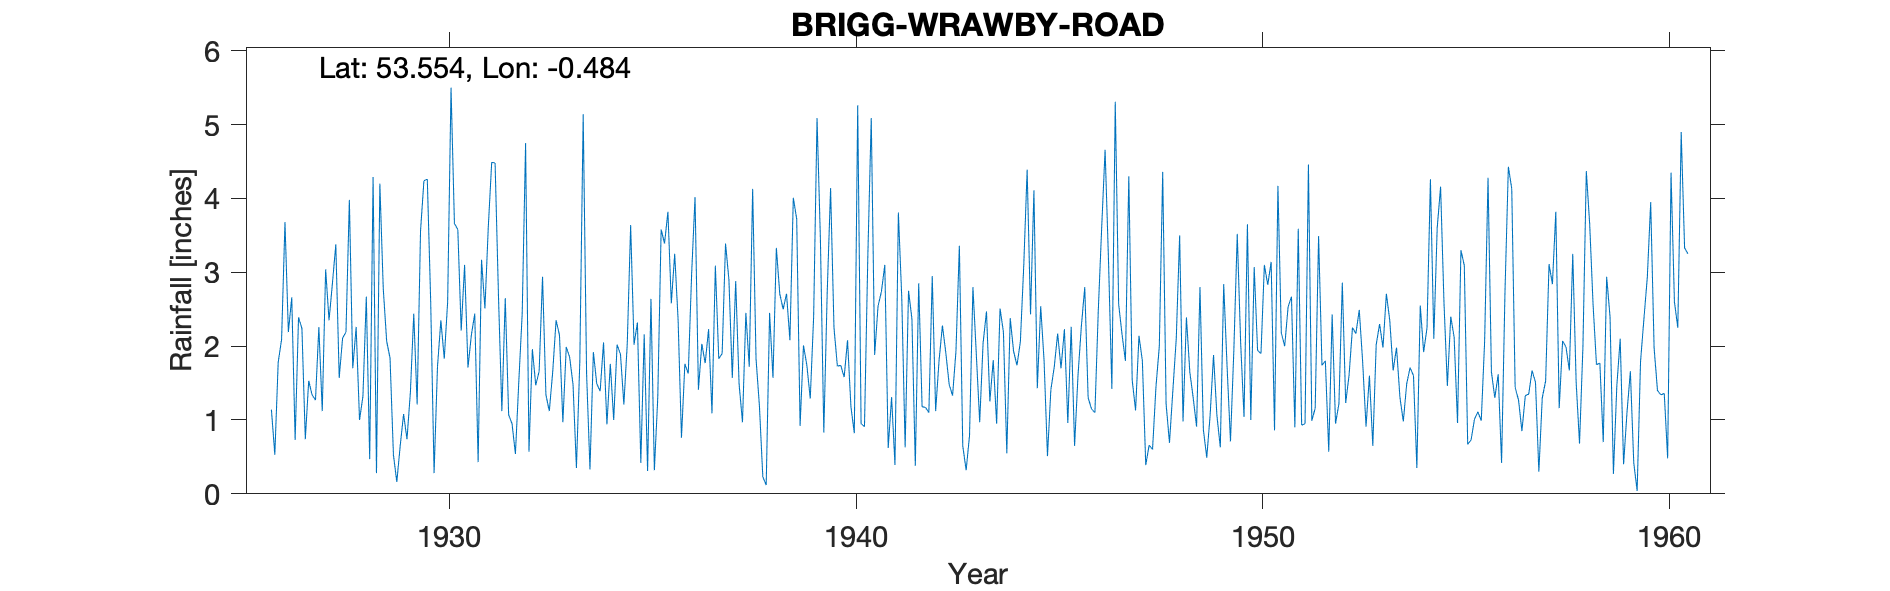

Source data for this figure (header and first rows):
BRIGG - WRAWBY ROAD, , , , , , , , , , , , , , , , , , , , , , , 
Grid ref, TA005074, Long, -0.484, Lat, 53.55, Elevation, 22, ft, , , , , , , , , , , , , , , 
Station no, 2573, , , , , , , , , , , , , , , , , , , , , , 
, 1926, 1927, 1928, 1929, 1930, 1931, 1932, 1933, 1934, 1935, 1936, 1937, 1938, 1939, 1940, 1941, 1942, 1943, 1944, 1945, 1946, 1947, 1948
January, , 1.53, 3.98, 1.84, 2.60, 2.15, 0.95, 1.65, 1.92, 2.02, 3.25, 3.09, 1.83, 3.72, 1.73, 2.54, 2.85, 3.36, 2.51, 2.54, 2.27, 2.16, 4.36
February, 1.14, 1.34, 1.70, 0.53, 0.28, 2.44, 0.54, 2.35, 1.49, 2.32, 2.36, 1.83, 1.19, 0.92, 1.74, 2.74, 1.18, 0.65, 2.19, 1.80, 2.80, 1.80, 1.22
March, 0.53, 1.27, 2.26, 0.16, 1.72, 0.43, 1.52, 2.15, 1.39, 0.42, 0.76, 1.90, 0.23, 2.01, 1.58, 3.10, 1.17, 0.32, 0.55, 0.51, 1.30, 4.30, 0.69
April, 1.78, 2.26, 1.00, 0.65, 2.35, 3.17, 2.44, 0.97, 2.05, 2.16, 1.76, 3.39, 0.12, 1.74, 2.08, 0.62, 1.10, 0.79, 2.38, 1.41, 1.15, 1.54, 1.40
May, 2.09, 1.12, 1.32, 1.08, 1.83, 2.51, 4.75, 1.99, 0.94, 0.31, 1.63, 2.90, 2.45, 1.29, 1.18, 1.31, 2.95, 2.80, 1.93, 1.72, 1.10, 1.13, 2.10
June, 3.68, 3.04, 2.67, 0.74, 2.60, 3.62, 0.57, 1.85, 1.76, 2.64, 2.98, 1.57, 1.57, 2.40, 0.82, 0.39, 1.12, 1.89, 1.74, 2.17, 2.49, 2.14, 3.50
July, 2.19, 2.35, 0.47, 1.37, 5.50, 4.49, 1.96, 1.48, 1.00, 0.32, 4.02, 2.88, 3.33, 5.09, 5.26, 3.81, 1.80, 0.97, 2.06, 1.70, 3.61, 1.80, 0.98
August, 2.66, 2.85, 4.29, 2.44, 3.66, 4.48, 1.47, 0.35, 2.02, 1.30, 1.41, 1.49, 2.71, 3.44, 0.95, 2.66, 2.28, 2.04, 3.09, 2.23, 4.66, 0.39, 2.39
September, 0.73, 3.38, 0.28, 1.21, 3.58, 2.68, 1.66, 1.79, 1.89, 3.58, 2.03, 0.97, 2.50, 0.83, 0.91, 0.63, 1.91, 2.47, 4.39, 0.96, 3.17, 0.66, 1.65
October, 2.39, 1.57, 4.20, 3.56, 2.21, 1.12, 2.94, 5.14, 1.21, 3.39, 1.77, 2.45, 2.71, 2.72, 3.24, 2.75, 1.48, 1.25, 2.43, 2.26, 1.42, 0.60, 1.30
November, 2.24, 2.11, 2.78, 4.24, 3.10, 2.65, 1.34, 1.63, 2.03, 3.82, 2.23, 1.72, 2.08, 4.14, 5.09, 2.37, 1.33, 1.81, 4.11, 0.65, 5.31, 1.44, 0.91
December, 0.74, 2.19, 2.07, 4.26, 1.71, 1.07, 1.12, 0.33, 3.64, 2.58, 1.09, 4.13, 4.01, 2.25, 1.88, 0.38, 1.94, 0.95, 1.43, 1.60, 2.57, 2.00, 2.80
Total, , 25.01, 27.02, 22.08, 31.14, 30.81, 21.26, 21.68, 21.34, 24.86, 25.29, 28.32, 24.73, 30.55, 26.46, 23.30, 21.11, 19.30, 28.81, 19.55, 31.85, 19.96, 23.30
TYRain_1920-1930_17_pt1/092, , , , , , , , , , , , , , , , , , , , , , , 
TYRain_1931-1940_15_pt1/168, , , , , , , , , , , , , , , , , , , , , , , 
TYRain_1941-1950_17_pt1/252, , , , , , , , , , , , , , , , , , , , , , , 
TYRain_1951-1960_15_pt1/256, , , , , , , , , , , , , , , , , , , , , , , 
# Figures in the 1921 and 1923 columns a…, , , , , , , , , , , , , , , , , , , , , , , 
# They are part of a calculation of an e…, , , , , , , , , , , , , , , , , , , , , , , 
# The January 1926 reading is an estimat…, , , , , , , , , , , , , , , , , , , , , , , 
#, , , , , , , , , , , , , , , , , , , , , , , 
# The station continued until 1978 accor…, , , , , , , , , , , , , , , , , , , , , , , 
